Labelled photos from "datasets", an image-classification folder in TrellixVulnTeam/ML_Framework_J8CW. The possible labels are: Gary the snail, mr krabs images, Patrick Star, Plankton, Sandy Cheeks, SpongeBob SquarePants, Squidward.

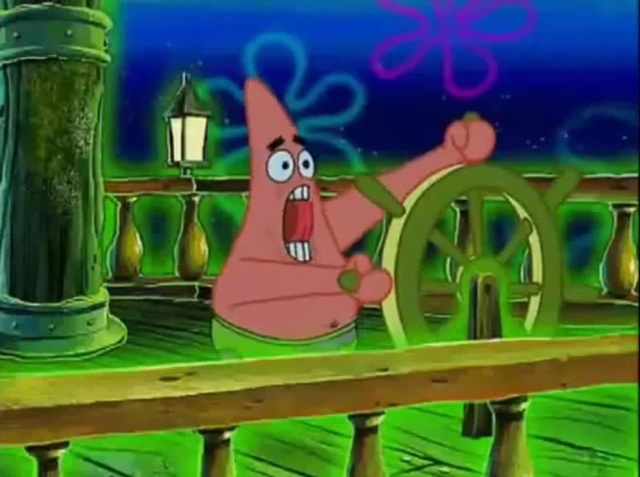
Label: Patrick Star

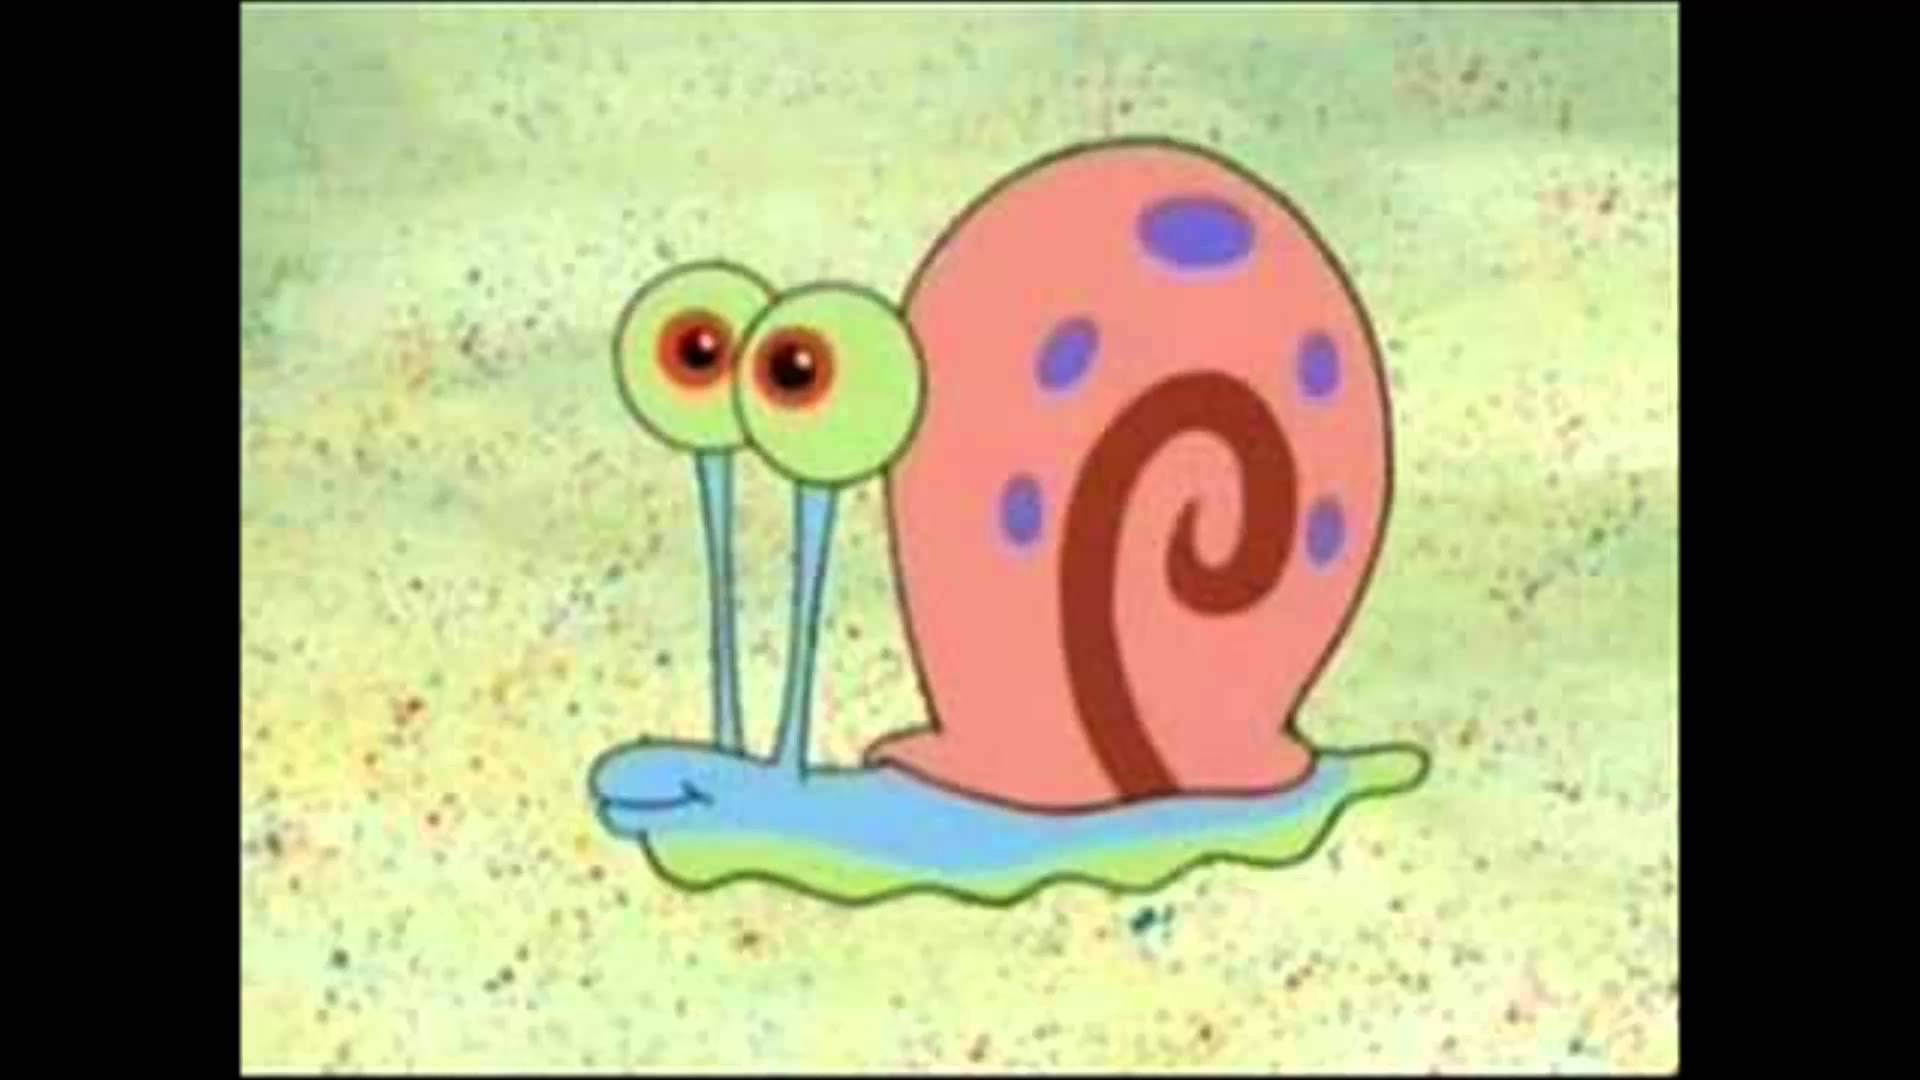
Label: Gary the snail

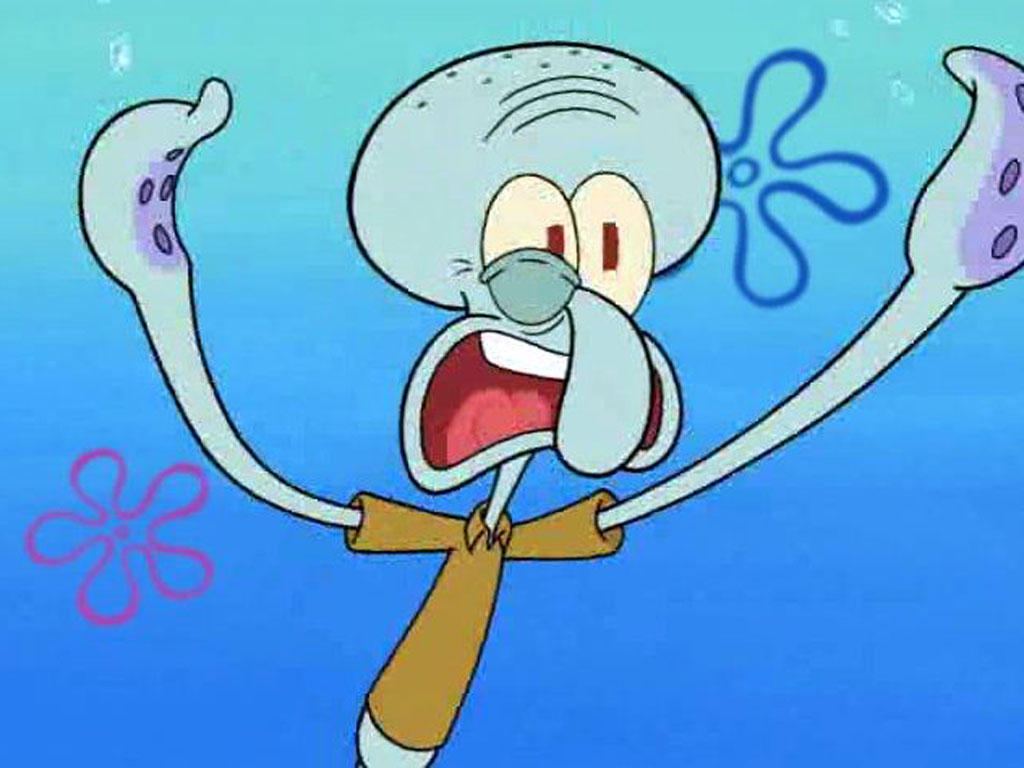
Label: Squidward

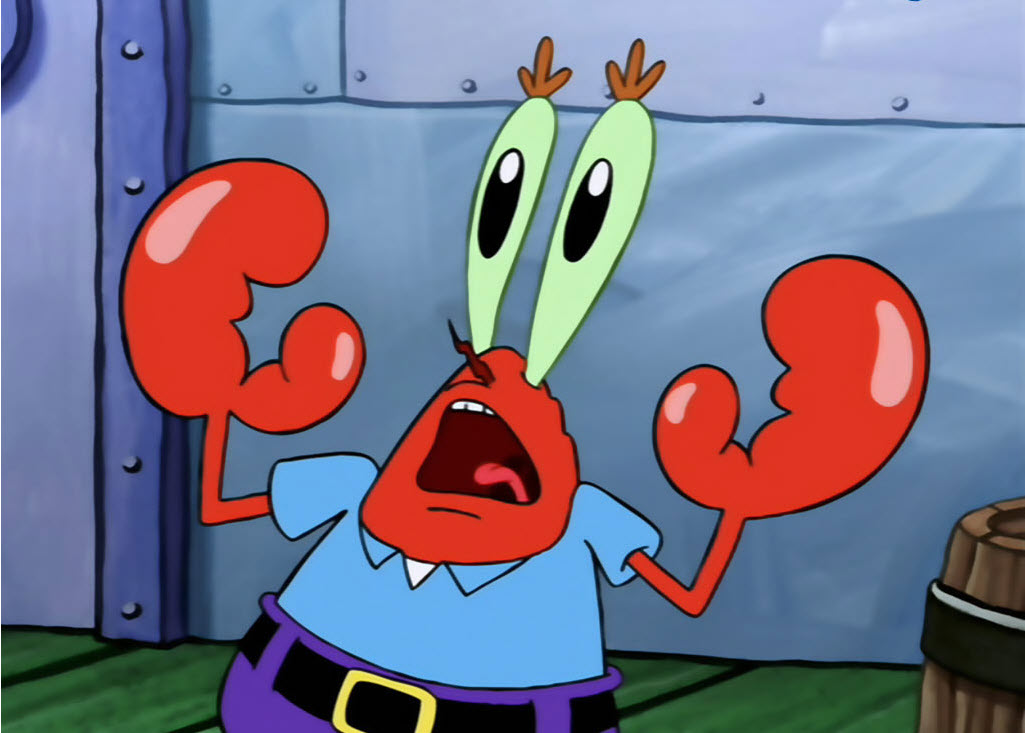
Label: mr krabs images

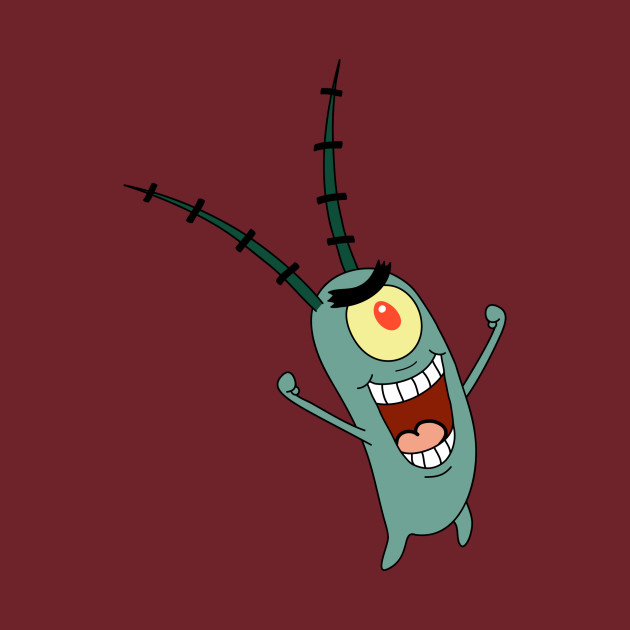
Label: Plankton

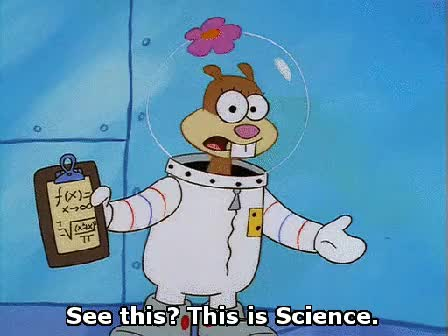
Label: Sandy Cheeks
